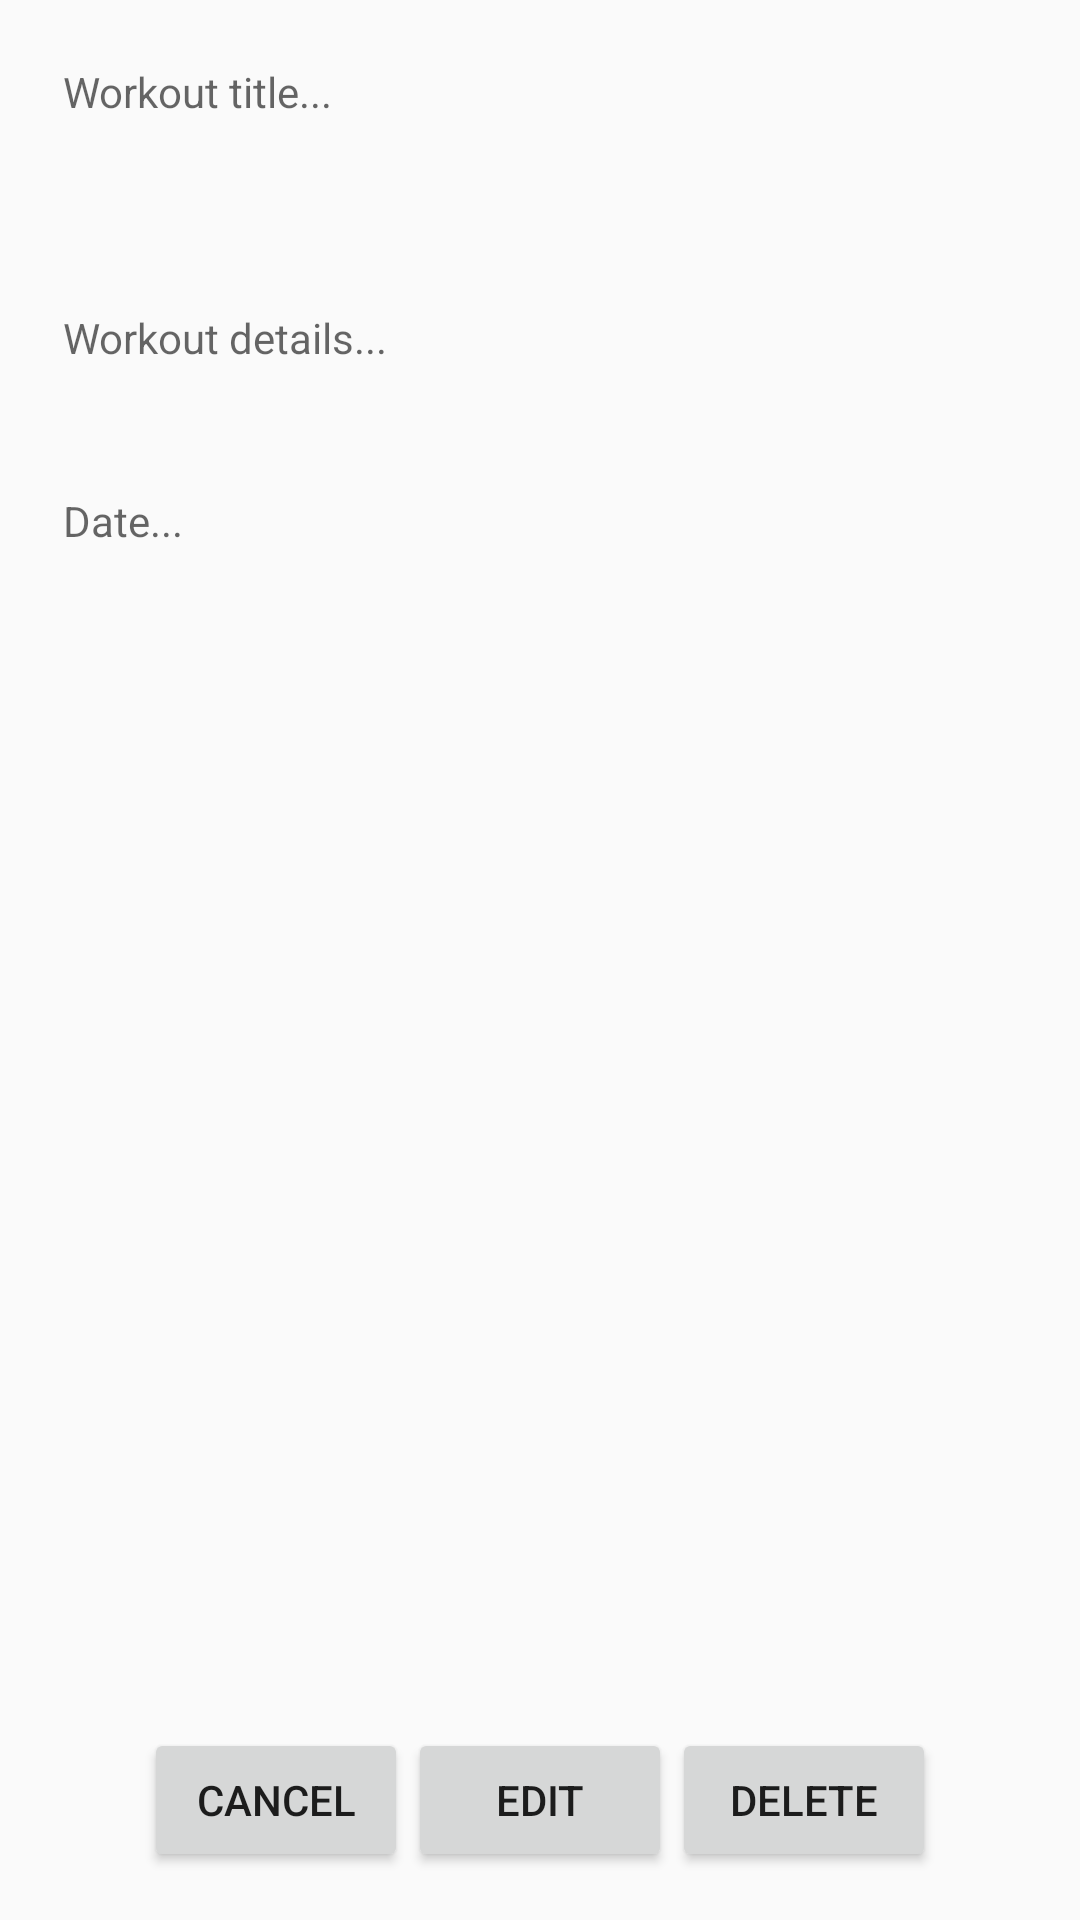

Produce the Android XML layout that renders to this screen, including the resource entries it uses.
<!-- AndroidManifest.xml: application theme AppTheme -->
<!-- res/layout/activity_view_workout.xml -->
<?xml version="1.0" encoding="utf-8"?>
<RelativeLayout xmlns:android="http://schemas.android.com/apk/res/android"
    android:layout_width="match_parent" android:layout_height="match_parent">

    <TextView
        android:layout_width="match_parent"
        android:layout_height="50dp"
        android:padding="5dp"
        android:layout_margin="16dp"
        android:id="@+id/view_title"
        android:hint="@string/title_hint"/>


    <TextView
        android:layout_width="match_parent"
        android:layout_height="wrap_content"
        android:layout_below="@id/view_title"
        android:padding="5dp"
        android:layout_margin="16dp"
        android:id="@+id/view_description"
        android:hint="@string/description_hint"/>

    <TextView
        android:layout_width="match_parent"
        android:layout_height="wrap_content"
        android:layout_below="@id/view_description"
        android:padding="5dp"
        android:layout_margin="16dp"
        android:id="@+id/view_date"
        android:hint="@string/date_hint"/>


    <RelativeLayout
        android:layout_width="wrap_content"
        android:layout_height="wrap_content"
        android:id="@+id/inner_relative_layout_editor"
        android:layout_centerHorizontal="true"
        android:layout_alignParentBottom="true"
        android:layout_margin="16dp">


        <Button
            android:layout_width="wrap_content"
            android:layout_height="wrap_content"
            android:text="@string/cancel"
            android:id="@+id/cancel_button"
            android:onClick="cancelButton"/>

        <Button
            android:layout_width="wrap_content"
            android:layout_height="wrap_content"
            android:layout_toRightOf="@id/cancel_button"
            android:layout_toEndOf="@id/cancel_button"
            android:text="@string/edit"
            android:id="@+id/edit_button"
            android:layout_centerHorizontal="true"
            android:onClick="editButton"/>

        <Button
            android:layout_width="wrap_content"
            android:layout_height="wrap_content"
            android:layout_toRightOf="@id/edit_button"
            android:layout_toEndOf="@id/edit_button"
            android:text="@string/delete"
            android:onClick="deleteButton"/>

    </RelativeLayout>


</RelativeLayout>
<!-- resources referenced by this layout -->
<resources>
  <string name="cancel">Cancel</string>
  <string name="date_hint">Date...</string>
  <string name="delete">Delete</string>
  <string name="description_hint">Workout details...</string>
  <string name="edit">Edit</string>
  <string name="title_hint">Workout title...</string>
  <style name="AppTheme" parent="@style/Theme.AppCompat.Light.DarkActionBar">
          <item name="android:actionBarStyle">@style/MyActionBarTheme</item>
          <item name="actionBarStyle">@style/MyActionBarTheme</item>
      </style>
  <style name="MyActionBarTheme" parent="@style/Widget.AppCompat.Light.ActionBar">
          <item name="android:background">@color/primary</item>
          <item name="background">@color/primary</item>
          
      </style>
  <color name="primary">#F44336</color>
</resources>
